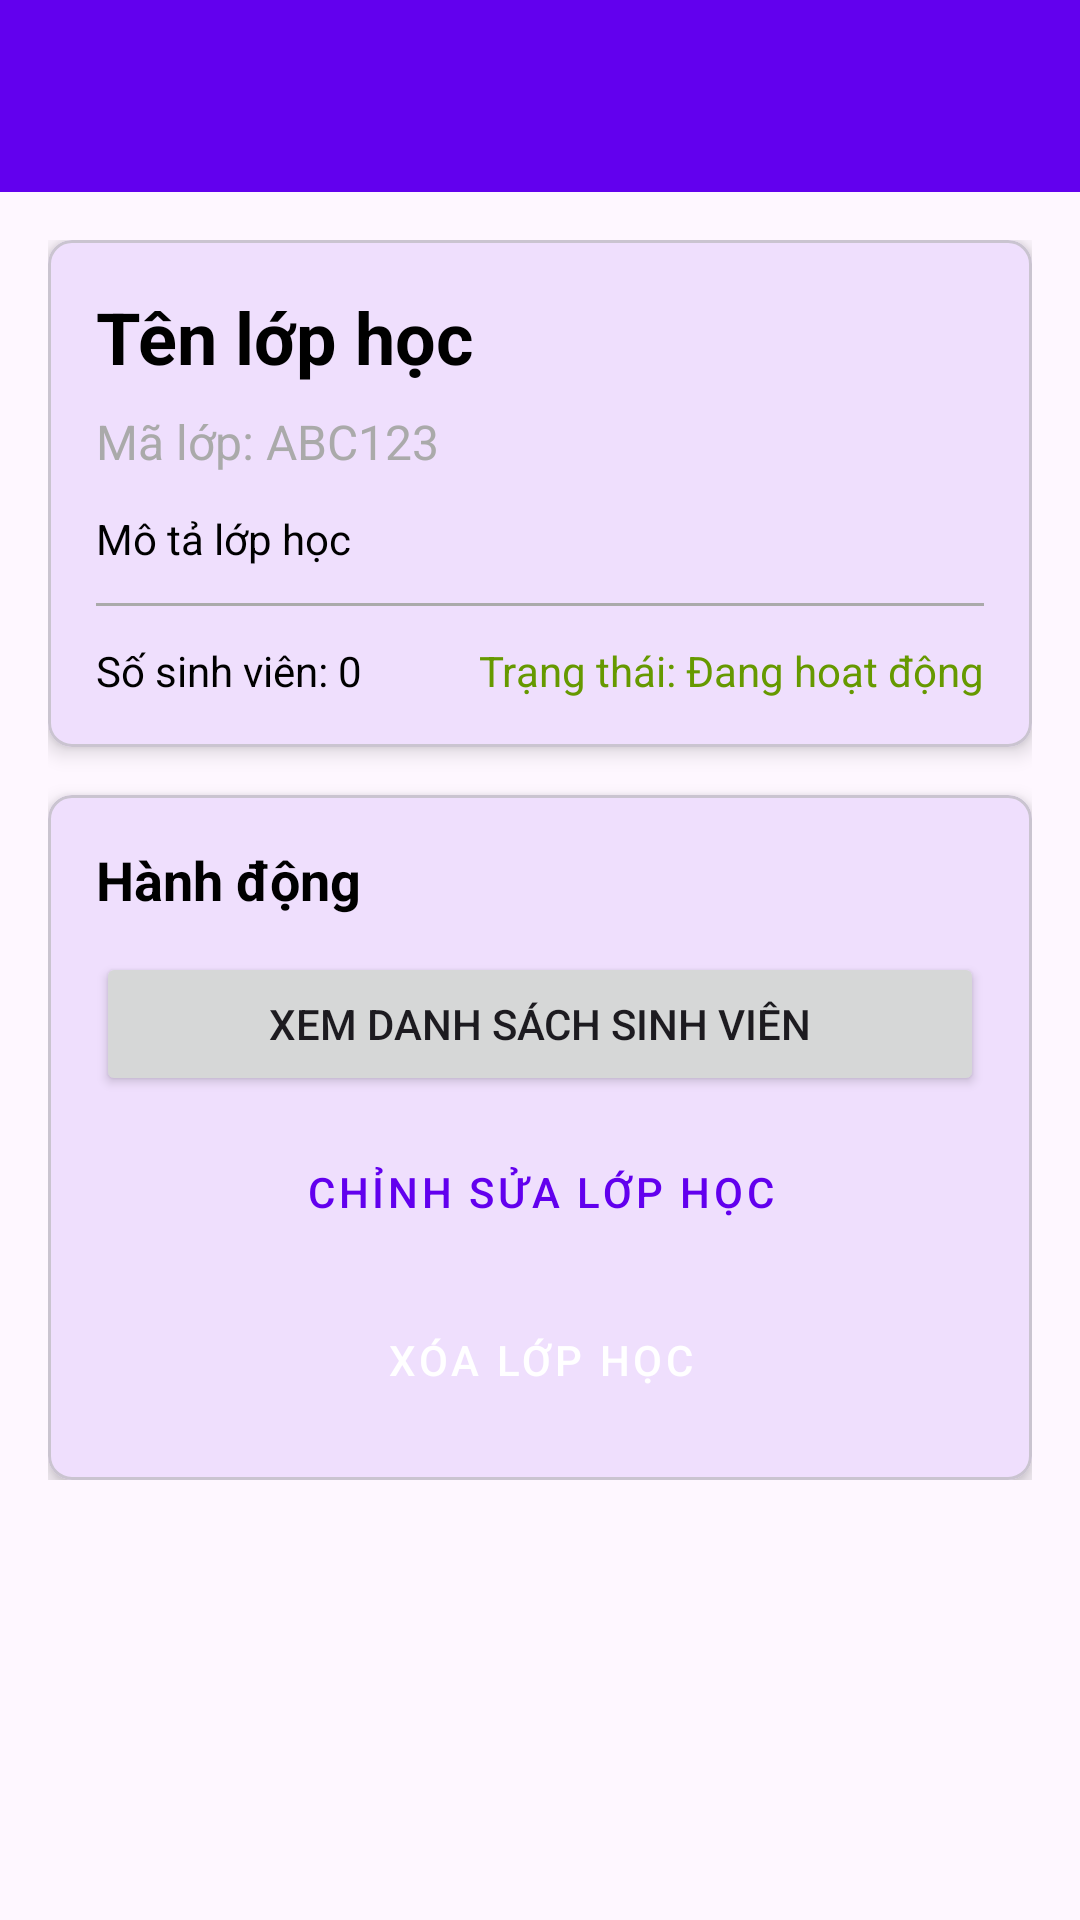

Reconstruct the res/layout file that produces this screen, plus the resources it refers to.
<!-- AndroidManifest.xml: application theme Theme.AttendanceApp -->
<!-- res/layout/activity_class_detail.xml -->
<?xml version="1.0" encoding="utf-8"?>
<androidx.coordinatorlayout.widget.CoordinatorLayout
    xmlns:android="http://schemas.android.com/apk/res/android"
    xmlns:app="http://schemas.android.com/apk/res-auto"
    android:layout_width="match_parent"
    android:layout_height="match_parent">

    <com.google.android.material.appbar.AppBarLayout
        android:layout_width="match_parent"
        android:layout_height="wrap_content">

        <androidx.appcompat.widget.Toolbar
            android:id="@+id/toolbar"
            android:layout_width="match_parent"
            android:layout_height="?attr/actionBarSize"
            android:background="?attr/colorPrimary"
            android:theme="@style/ThemeOverlay.AppCompat.Dark.ActionBar"
            app:popupTheme="@style/ThemeOverlay.AppCompat.Light" />

    </com.google.android.material.appbar.AppBarLayout>

    <androidx.core.widget.NestedScrollView
        android:layout_width="match_parent"
        android:layout_height="match_parent"
        app:layout_behavior="@string/appbar_scrolling_view_behavior">

        <LinearLayout
            android:layout_width="match_parent"
            android:layout_height="wrap_content"
            android:orientation="vertical"
            android:padding="16dp">

            
            <ProgressBar
                android:id="@+id/progressBar"
                android:layout_width="wrap_content"
                android:layout_height="wrap_content"
                android:layout_gravity="center"
                android:visibility="gone" />

            
            <com.google.android.material.card.MaterialCardView
                android:layout_width="match_parent"
                android:layout_height="wrap_content"
                android:layout_marginBottom="16dp"
                app:cardCornerRadius="8dp"
                app:cardElevation="4dp">

                <LinearLayout
                    android:layout_width="match_parent"
                    android:layout_height="wrap_content"
                    android:orientation="vertical"
                    android:padding="16dp">

                    <TextView
                        android:id="@+id/tvClassName"
                        android:layout_width="match_parent"
                        android:layout_height="wrap_content"
                        android:text="Tên lớp học"
                        android:textSize="24sp"
                        android:textStyle="bold"
                        android:textColor="@android:color/black" />

                    <TextView
                        android:id="@+id/tvClassCode"
                        android:layout_width="match_parent"
                        android:layout_height="wrap_content"
                        android:layout_marginTop="8dp"
                        android:text="Mã lớp: ABC123"
                        android:textSize="16sp"
                        android:textColor="@android:color/darker_gray" />

                    <TextView
                        android:id="@+id/tvClassDescription"
                        android:layout_width="match_parent"
                        android:layout_height="wrap_content"
                        android:layout_marginTop="12dp"
                        android:text="Mô tả lớp học"
                        android:textSize="14sp"
                        android:textColor="@android:color/black" />

                    <View
                        android:layout_width="match_parent"
                        android:layout_height="1dp"
                        android:layout_marginTop="12dp"
                        android:layout_marginBottom="12dp"
                        android:background="@android:color/darker_gray" />

                    <LinearLayout
                        android:layout_width="match_parent"
                        android:layout_height="wrap_content"
                        android:orientation="horizontal">

                        <TextView
                            android:id="@+id/tvStudentCount"
                            android:layout_width="0dp"
                            android:layout_height="wrap_content"
                            android:layout_weight="1"
                            android:text="Số sinh viên: 0"
                            android:textSize="14sp"
                            android:textColor="@android:color/black" />

                        <TextView
                            android:id="@+id/tvClassStatus"
                            android:layout_width="wrap_content"
                            android:layout_height="wrap_content"
                            android:text="Trạng thái: Đang hoạt động"
                            android:textSize="14sp"
                            android:textColor="@android:color/holo_green_dark" />

                    </LinearLayout>

                </LinearLayout>

            </com.google.android.material.card.MaterialCardView>

            
            <com.google.android.material.card.MaterialCardView
                android:layout_width="match_parent"
                android:layout_height="wrap_content"
                app:cardCornerRadius="8dp"
                app:cardElevation="4dp">

                <LinearLayout
                    android:layout_width="match_parent"
                    android:layout_height="wrap_content"
                    android:orientation="vertical"
                    android:padding="16dp">

                    <TextView
                        android:layout_width="match_parent"
                        android:layout_height="wrap_content"
                        android:text="Hành động"
                        android:textSize="18sp"
                        android:textStyle="bold"
                        android:layout_marginBottom="12dp"
                        android:textColor="@android:color/black" />

                    <Button
                        android:id="@+id/btnViewStudents"
                        android:layout_width="match_parent"
                        android:layout_height="wrap_content"
                        android:text="Xem danh sách sinh viên"
                        android:layout_marginBottom="8dp" />

                    <Button
                        android:id="@+id/btnEditClass"
                        android:layout_width="match_parent"
                        android:layout_height="wrap_content"
                        android:text="Chỉnh sửa lớp học"
                        android:layout_marginBottom="8dp"
                        style="@style/Widget.MaterialComponents.Button.OutlinedButton" />

                    <Button
                        android:id="@+id/btnDeleteClass"
                        android:layout_width="match_parent"
                        android:layout_height="wrap_content"
                        android:text="Xóa lớp học"
                        android:backgroundTint="@android:color/holo_red_dark"
                        style="@style/Widget.MaterialComponents.Button" />

                </LinearLayout>

            </com.google.android.material.card.MaterialCardView>

        </LinearLayout>

    </androidx.core.widget.NestedScrollView>

</androidx.coordinatorlayout.widget.CoordinatorLayout>
<!-- resources referenced by this layout -->
<resources>
  <style name="Theme.AttendanceApp" parent="Base.Theme.AttendanceApp" />
  <style name="Base.Theme.AttendanceApp" parent="Theme.Material3.Light">
          <item name="colorPrimary">#6200EE</item>
          <item name="colorPrimaryVariant">#3700B3</item>
          <item name="colorOnPrimary">@color/white</item>
          <item name="colorSecondary">#03DAC5</item>
          <item name="colorSecondaryVariant">#018786</item>
          <item name="colorOnSecondary">@color/black</item>
          <item name="android:statusBarColor">?attr/colorPrimaryVariant</item>
      </style>
  <color name="white">#FFFFFFFF</color>
  <color name="black">#FF000000</color>
</resources>
